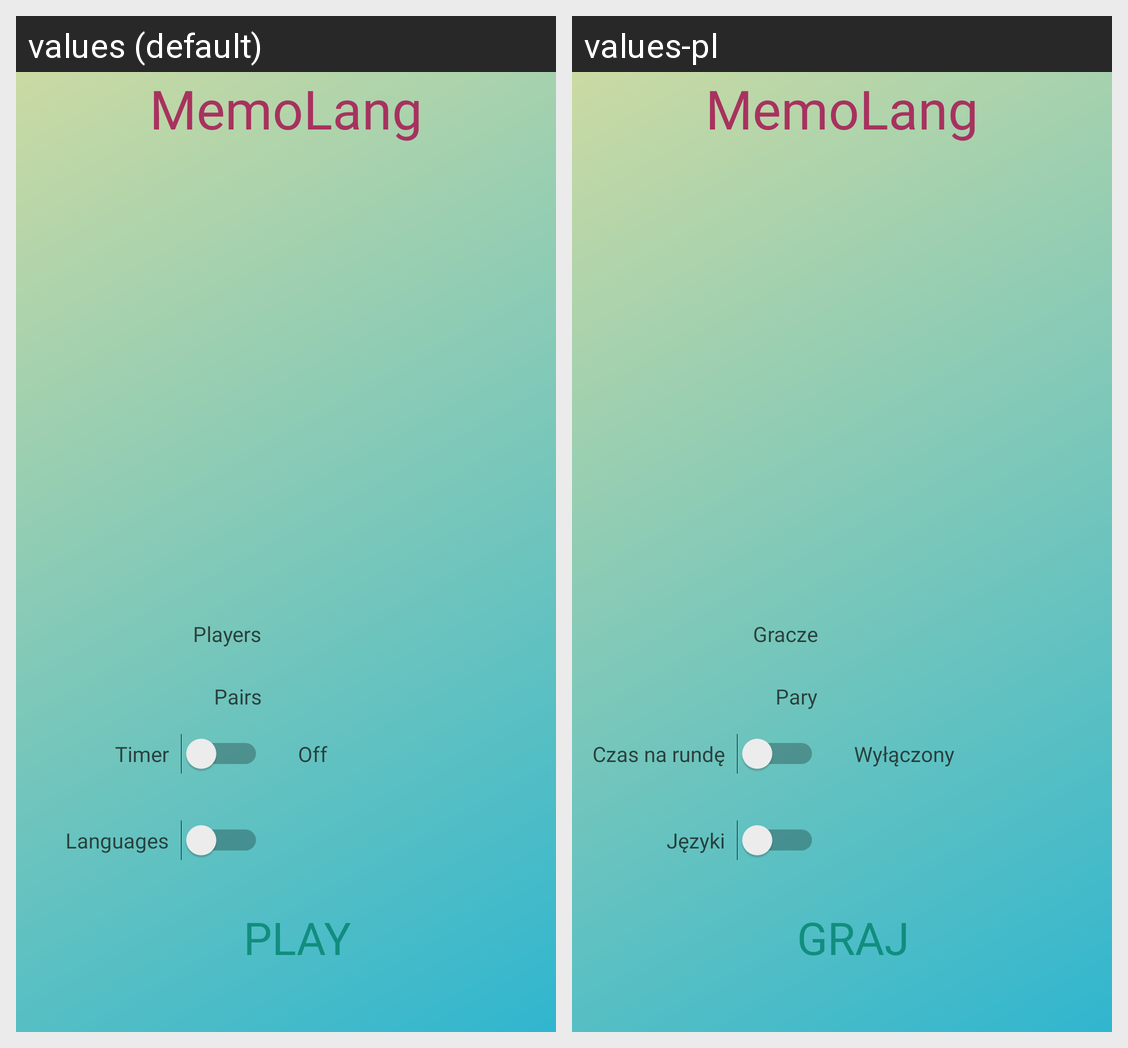

Locale-by-locale string values for the Android screen shown in this grid:
Android screen res/layout/activity_main.xml rendered under 2 locales, left to right: values (default), values-pl. Device: Nexus 5 (rendered at 1080×1920; each locale shown at half size, 540×960, under a caption strip naming it); theme Theme.AppCompat.Light.NoActionBar.FullScreen.
Strings drawn on this screen, with the default value and each locale's value (text and hints the layout hard-codes, and strings that could not be matched under every locale, appear in the picture but are not listed):

num_of_players
  values: Players
  values-pl: Gracze

num_pairs
  values: Pairs
  values-pl: Pary

languages
  values: Languages
  values-pl: Języki

play
  values: Play
  values-pl: Graj

off
  values: Off
  values-pl: Wyłączony

app_name
  values: MemoLang
  values-pl: MemoLang  [not translated; the default value is used]

select_time
  values: Timer
  values-pl: Czas na rundę
